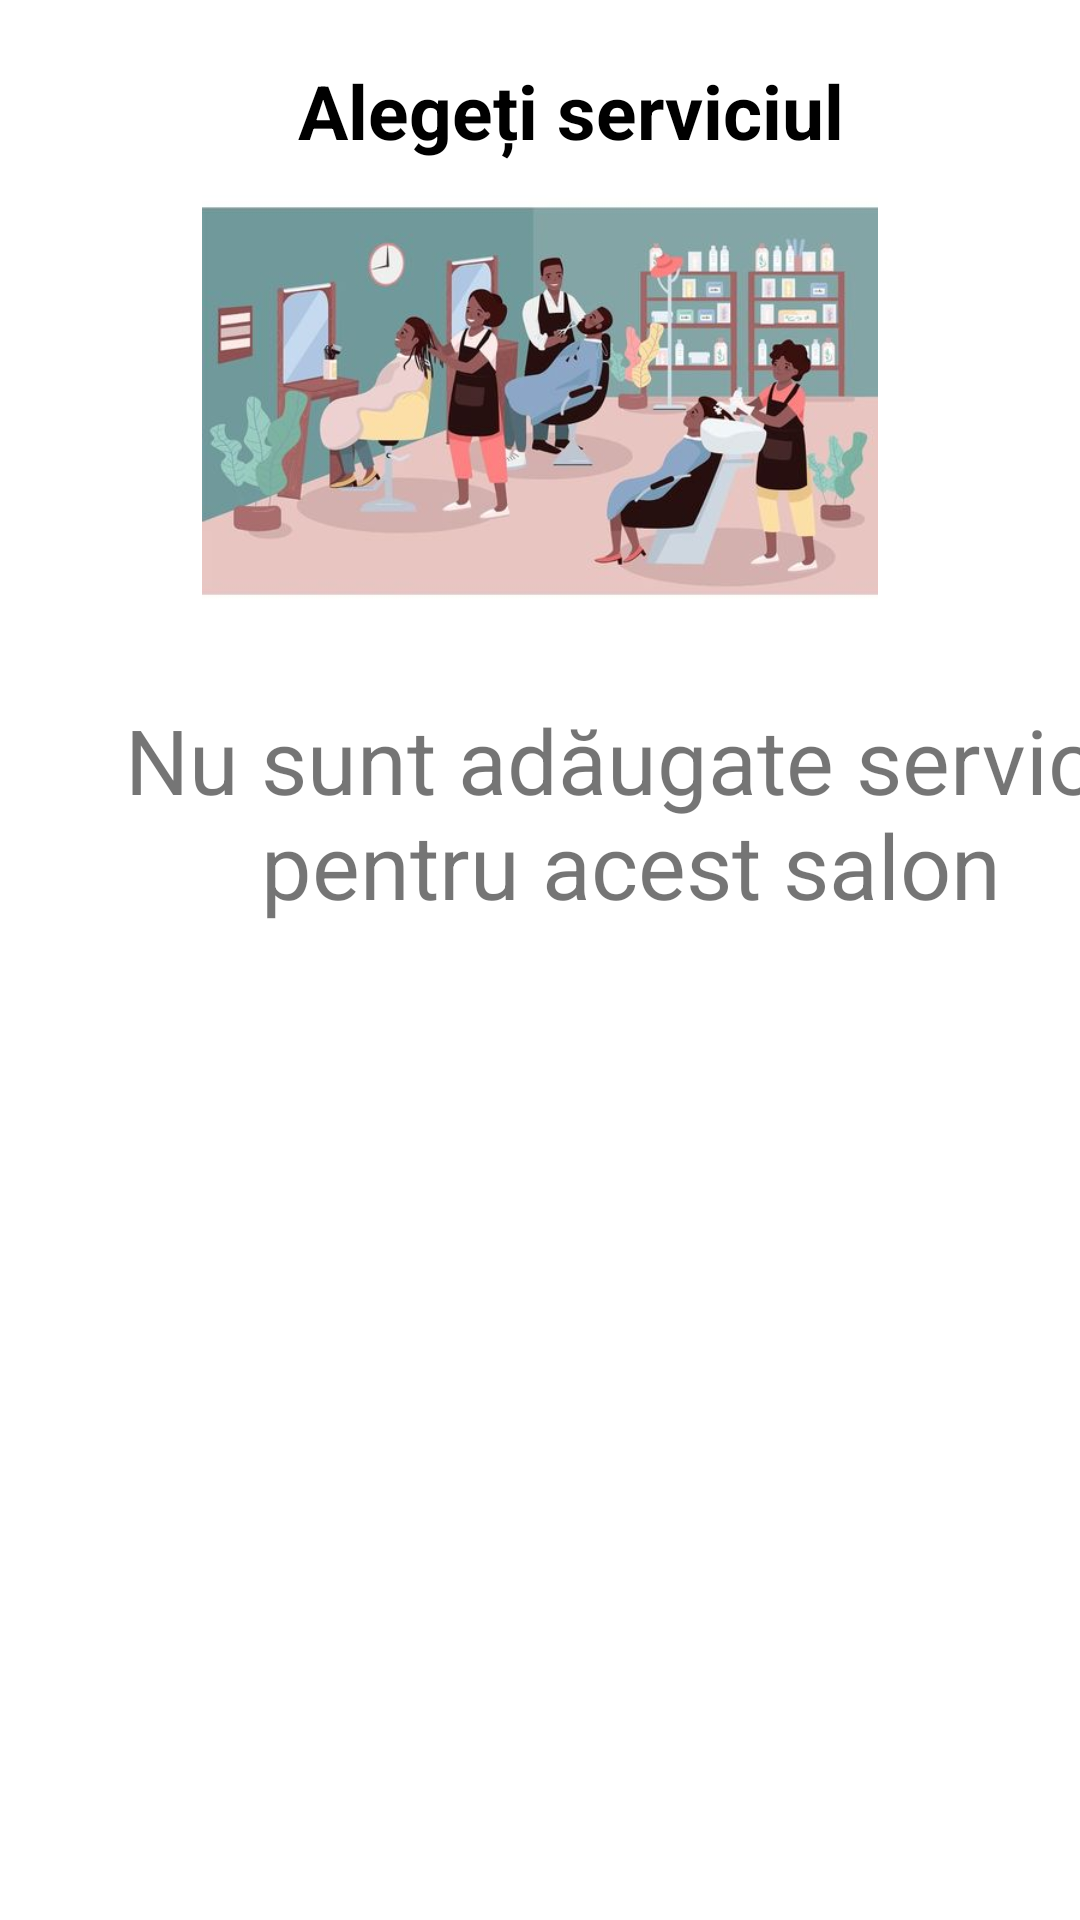

The Android layout XML behind this screen, and the referenced resources:
<!-- AndroidManifest.xml: application theme Theme.NavigationDrawer -->
<!-- res/layout/activity_choose_service.xml -->
<?xml version="1.0" encoding="utf-8"?>
<ScrollView xmlns:android="http://schemas.android.com/apk/res/android"
    xmlns:app="http://schemas.android.com/apk/res-auto"
    xmlns:tools="http://schemas.android.com/tools"
    android:layout_width="match_parent"
    android:layout_height="match_parent"
    tools:context=".client.appointment.ChooseServiceActivity">

    <LinearLayout
        android:layout_width="match_parent"
        android:layout_height="match_parent"
        android:orientation="vertical">

        <TextView
            android:layout_width="match_parent"
            android:layout_height="wrap_content"
            android:layout_marginStart="20dp"
            android:layout_marginTop="20dp"
            android:gravity="center"
            android:text="@string/choose_your_service"
            android:textColor="@color/black"
            android:textSize="25sp"
            android:textStyle="bold" />


        <ImageView
            android:layout_width="wrap_content"
            android:layout_height="150dp"
            android:layout_marginTop="5dp"
            android:src="@drawable/all_services" />

        <androidx.recyclerview.widget.RecyclerView
            android:id="@+id/recyclerViewServices"
            android:layout_width="match_parent"
            android:layout_height="wrap_content"
            android:layout_marginStart="20dp"
            android:layout_marginTop="10dp" />

        <TextView
            android:id="@+id/noServices"
            android:layout_width="341dp"
            android:layout_height="94dp"
            android:layout_marginStart="40dp"
            android:layout_marginTop="5dp"
            android:gravity="center"
            android:text="@string/client_no_services"
            android:textSize="30sp" />
    </LinearLayout>

</ScrollView>
<!-- resources referenced by this layout -->
<resources>
  <color name="black">#FF000000</color>
  <!-- drawable all_services: jpg bitmap (drawable, 29731 bytes) -->
  <string name="choose_your_service">Alegeți serviciul</string>
  <string name="client_no_services">Nu sunt adăugate servicii pentru acest salon</string>
  <style name="Theme.NavigationDrawer" parent="Theme.MaterialComponents.Light.NoActionBar">
          
          <item name="colorPrimary">@color/lavender</item>
          <item name="colorPrimaryDark">@color/lavender</item>
          <item name="colorOnPrimary">@color/white</item>
          
          <item name="colorSecondary">@color/teal_200</item>
          <item name="colorSecondaryVariant">@color/teal_700</item>
          <item name="colorOnSecondary">@color/black</item>
          
          <item name="android:statusBarColor">?attr/colorPrimaryVariant</item>
          
      </style>
  <color name="lavender">#8692f7</color>
  <color name="white">#FFFFFFFF</color>
  <color name="teal_200">#FF03DAC5</color>
  <color name="teal_700">#FF018786</color>
</resources>
